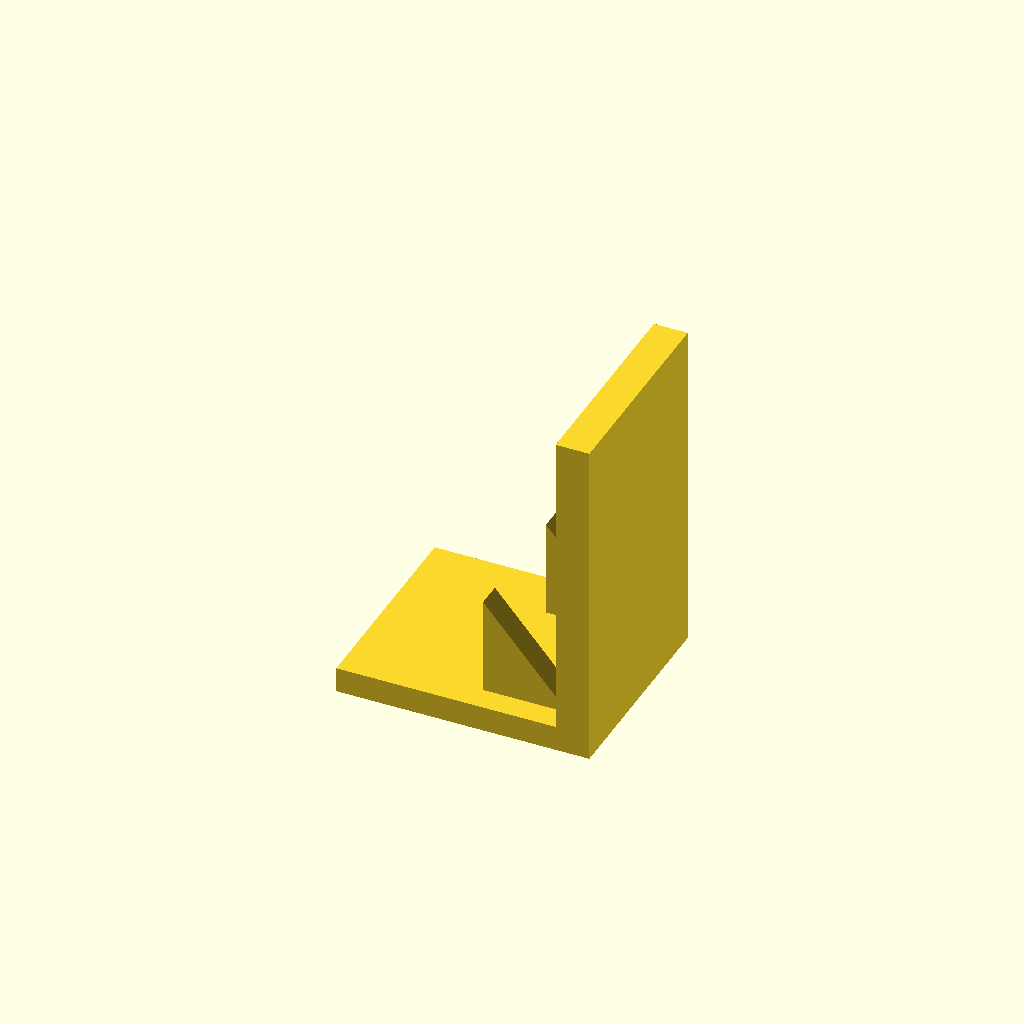
Cell 1 — every parameter at its default value.
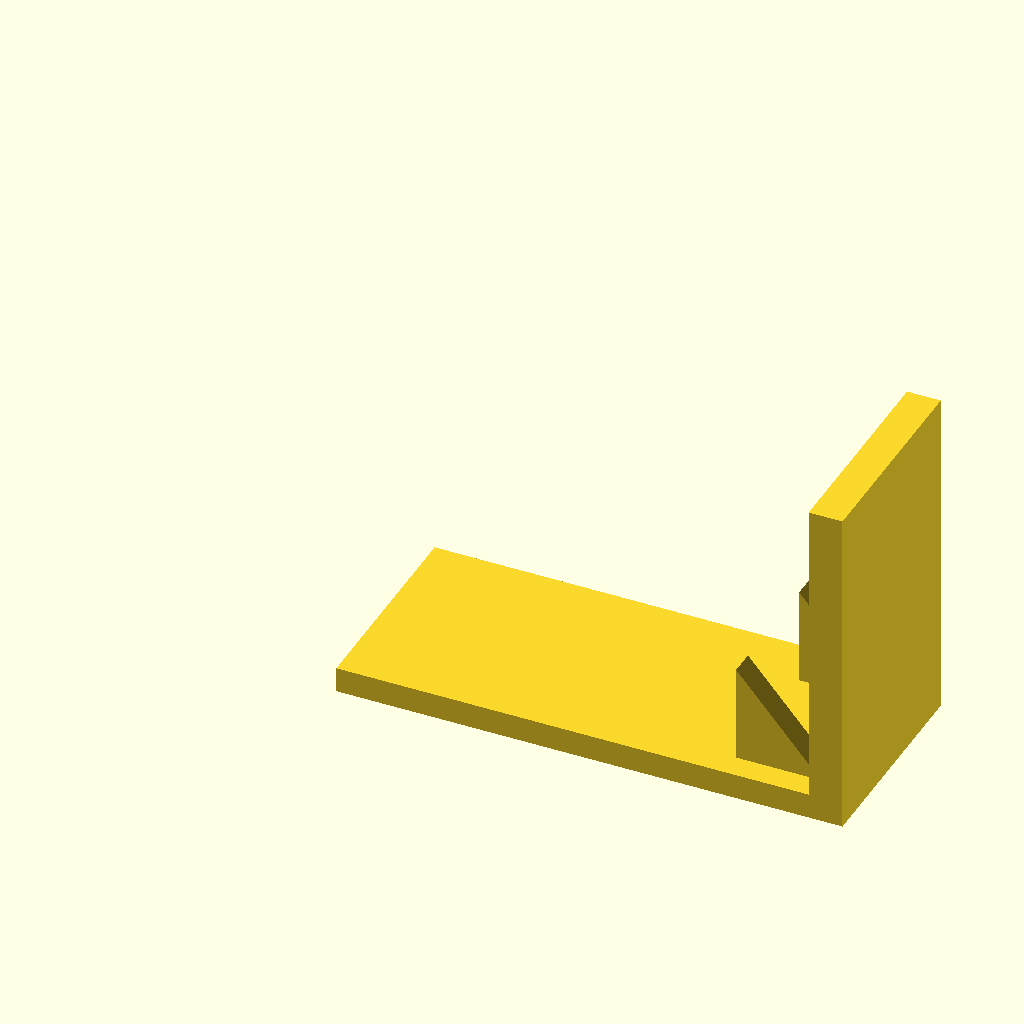
Cell 2 — base_l set to 120, the other parameters unchanged.
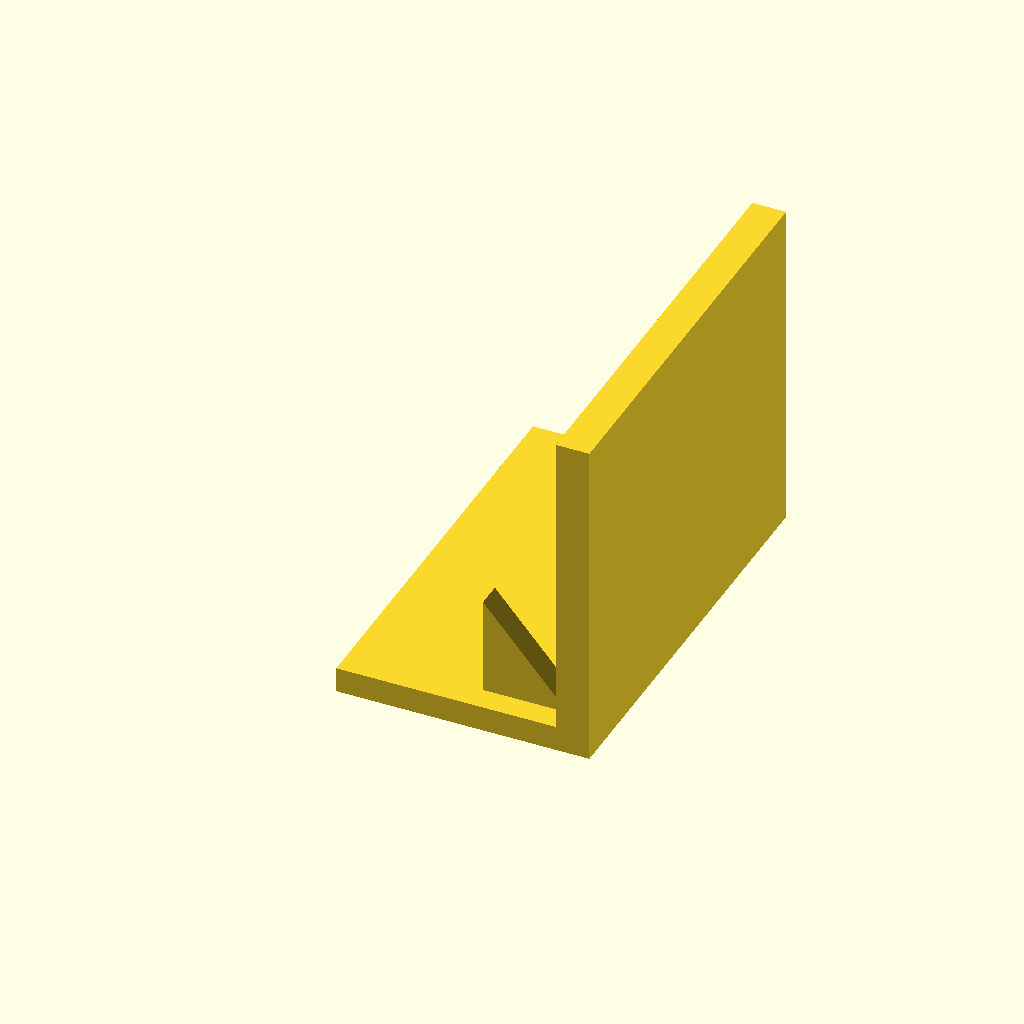
Cell 3 — base_w set to 100, the other parameters unchanged.
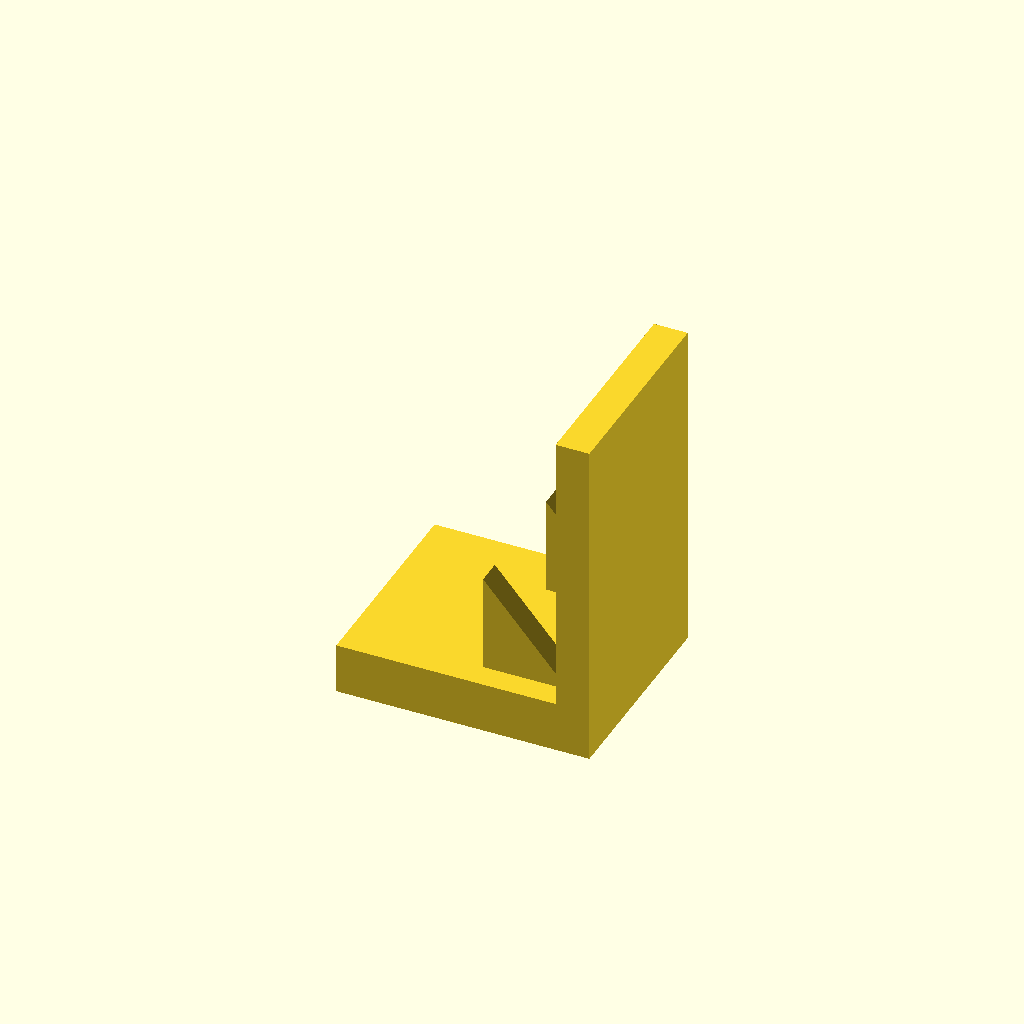
Cell 4 — base_t set to 12, the other parameters unchanged.
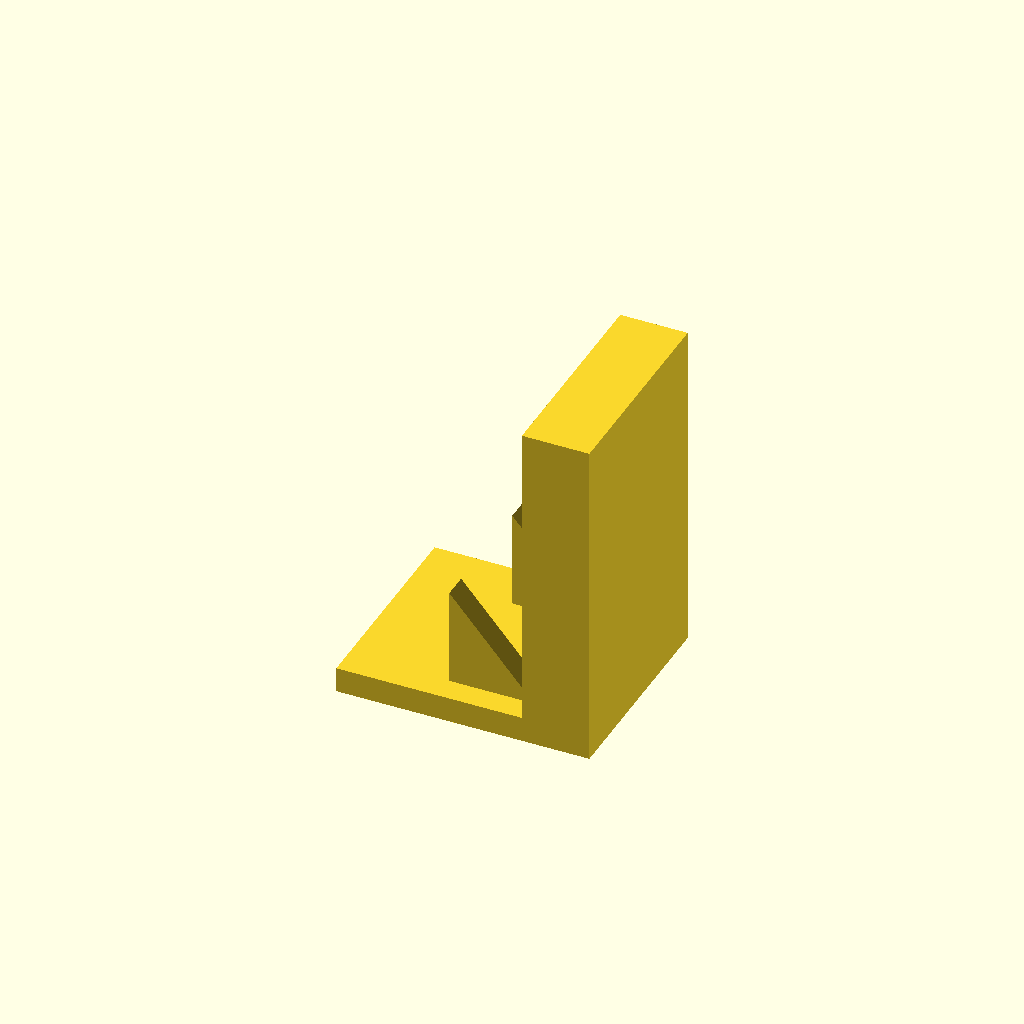
Cell 5: the same model with plate_t = 16.
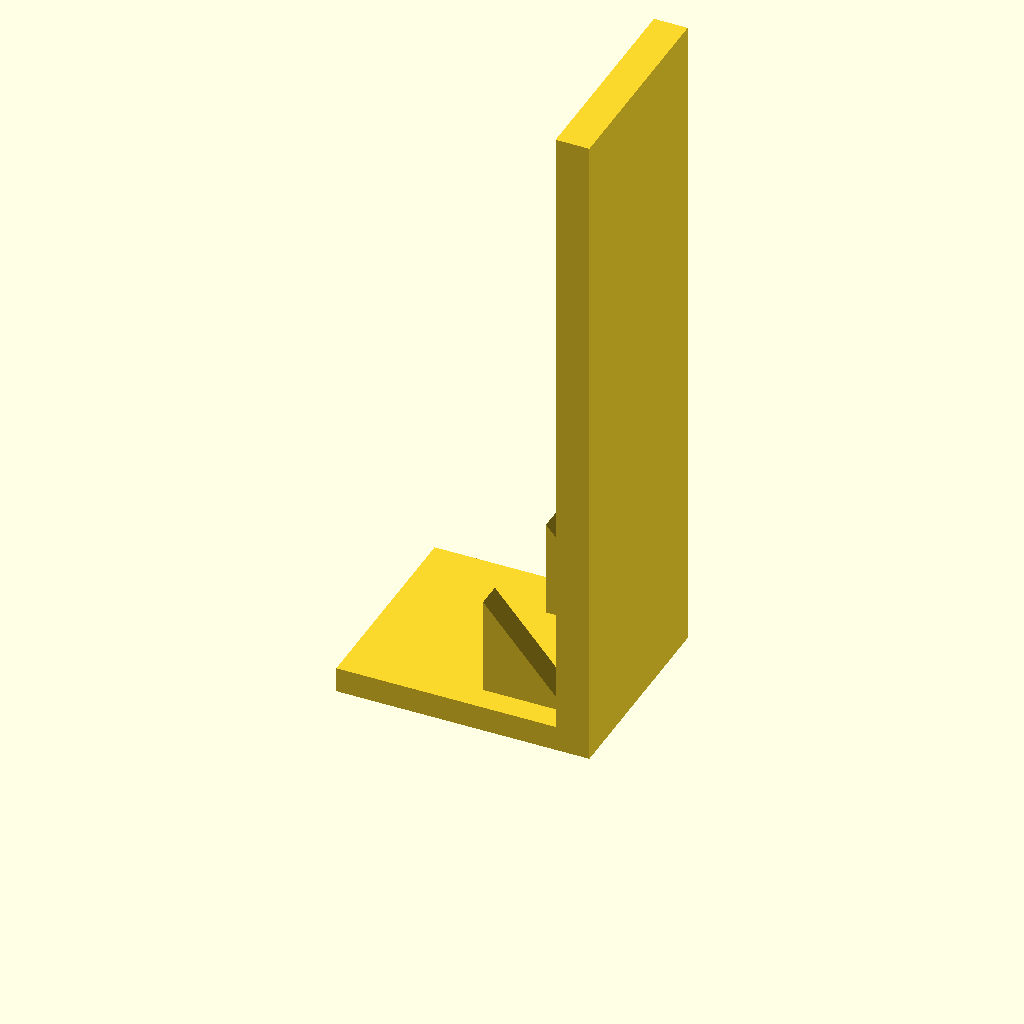
Cell 6: the same model with plate_h = 160.
All cells are drawn from one camera (rotation 55°, 0°, 25°, orthographic, colour scheme Cornfield), so only the parameter changes between them.
The OpenSCAD source (optional_data/data/solid3/ribbracket/part_0007.scad):
$fn = 32;

// ----------------------------------------------------------------------
// Rib bracket: 2-gusset L bracket
// ----------------------------------------------------------------------

// --- parameters (mm) ---
base_l = 60;              // foot length, X
base_w = 50;              // foot width, Y
base_t = 6;               // foot thickness
plate_t = 8;              // upright plate thickness
plate_h = 80;             // overall height
gus_l = 20;               // gusset leg along the foot
gus_h = 24;               // gusset height
gus_t = 6;                // gusset thickness
gus_edge = 6;             // gusset margin from the foot edge
n_gus = 2;                // gusset count

gus_pitch = (base_w - 2 * gus_edge - gus_t) / (n_gus - 1);  // gusset pitch

union() {
  cube([base_l, base_w, base_t]);
  translate([base_l - plate_t, 0, base_t - 1])
    cube([plate_t, base_w, plate_h - base_t + 1]);
  for (i = [0 : n_gus - 1])
    translate([base_l - plate_t - gus_l, gus_edge + i * gus_pitch, base_t - 1])
      rotate([-90, 0, 0])
        linear_extrude(height = gus_t)
          polygon(points = [[0, 0], [gus_l + 1, 0], [0, -gus_h]]);
}
Customizer parameters (derived from the source; name, type, default, range or options):
base_l: number, default 60
base_w: number, default 50
base_t: number, default 6
plate_t: number, default 8
plate_h: number, default 80
gus_l: number, default 20
gus_h: number, default 24
gus_t: number, default 6
gus_edge: number, default 6
n_gus: number, default 2
